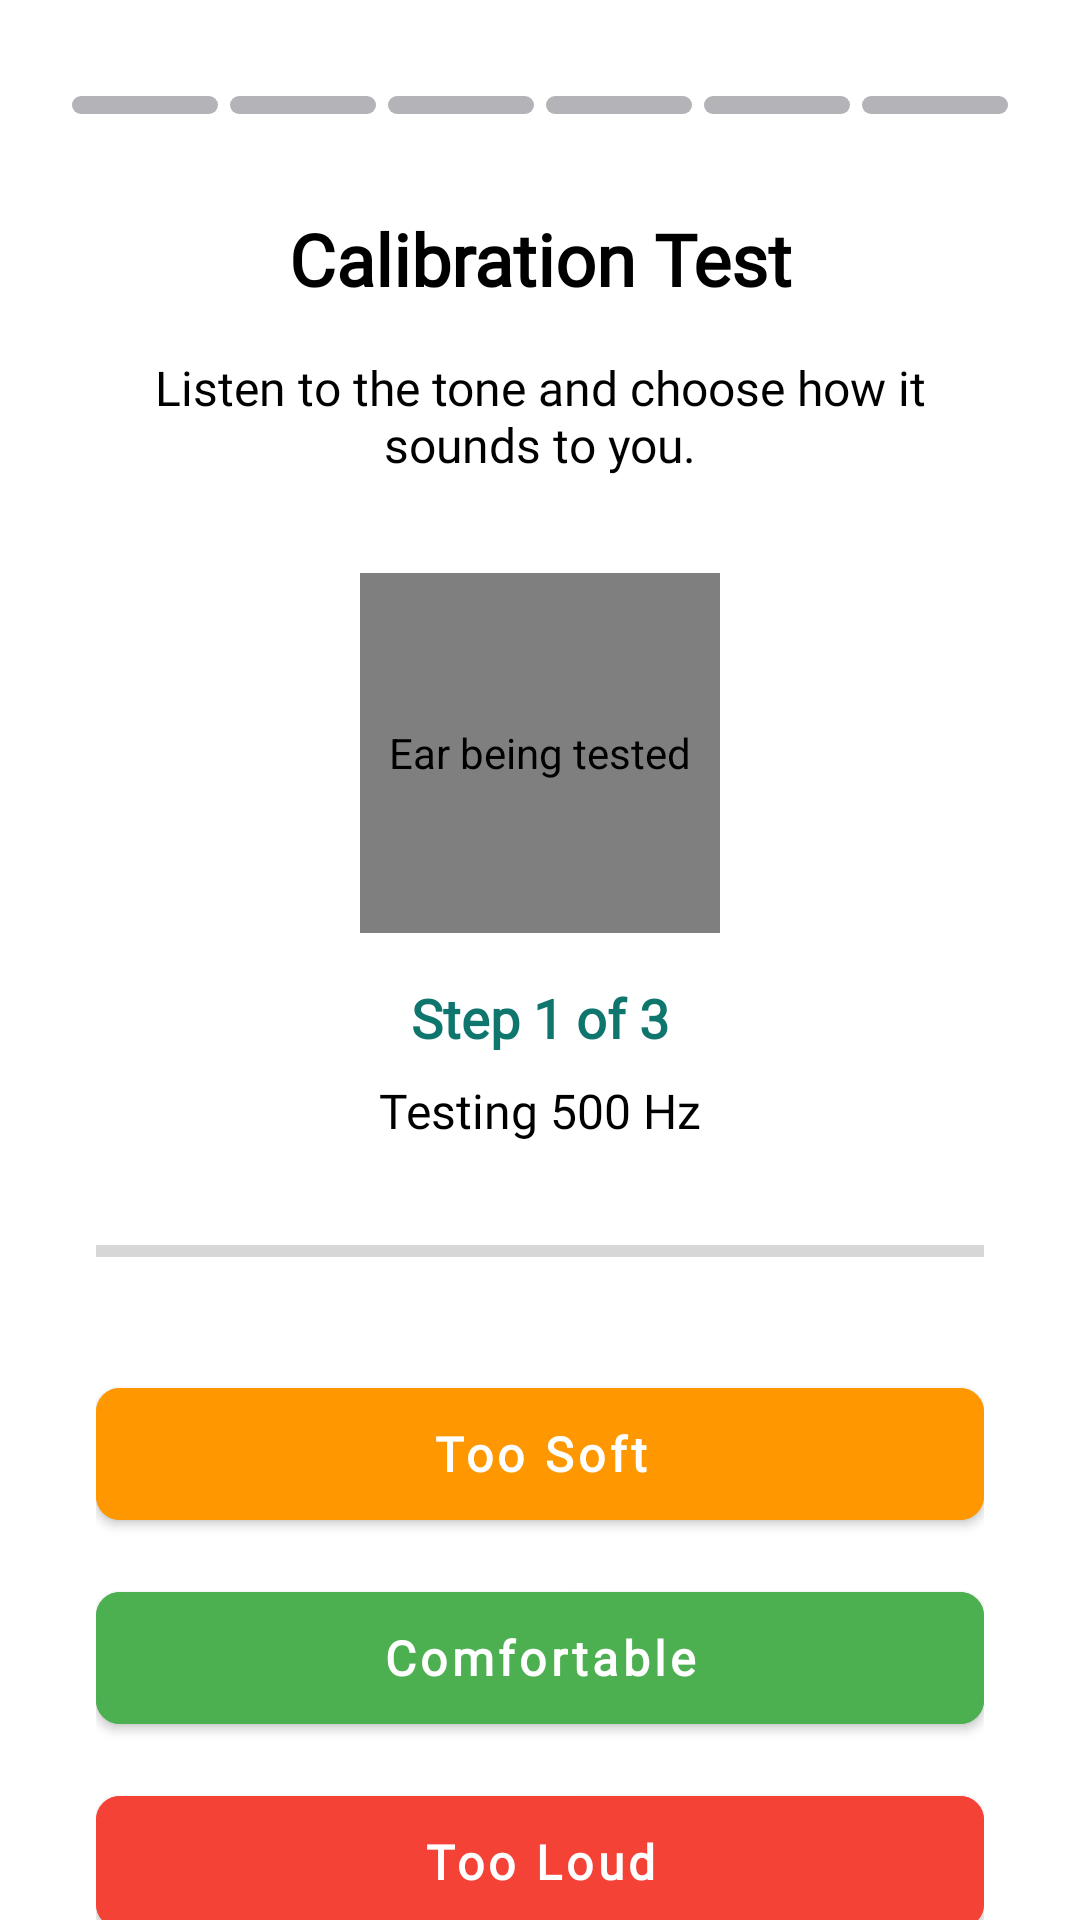

The Android layout XML behind this screen, and the referenced resources:
<!-- AndroidManifest.xml: application theme Theme.Audion -->
<!-- res/layout/activity_calibration_test_simplified.xml -->
<?xml version="1.0" encoding="utf-8"?>
<androidx.constraintlayout.widget.ConstraintLayout
    xmlns:android="http://schemas.android.com/apk/res/android"
    xmlns:app="http://schemas.android.com/apk/res-auto"
    android:layout_width="match_parent"
    android:layout_height="match_parent"
    android:background="@android:color/white"
    android:fitsSystemWindows="true">

    
    <LinearLayout
        android:id="@+id/frequencyProgressBars"
        android:layout_width="0dp"
        android:layout_height="6dp"
        android:layout_marginStart="24dp"
        android:layout_marginEnd="24dp"
        android:layout_marginTop="32dp"
        android:orientation="horizontal"
        android:gravity="center"
        app:layout_constraintEnd_toEndOf="parent"
        app:layout_constraintStart_toStartOf="parent"
        app:layout_constraintTop_toTopOf="parent">

        <View
            android:id="@+id/bar1"
            android:layout_width="0dp"
            android:layout_height="match_parent"
            android:layout_weight="1"
            android:layout_marginEnd="4dp"
            android:background="@drawable/indicator_inactive" />

        <View
            android:id="@+id/bar2"
            android:layout_width="0dp"
            android:layout_height="match_parent"
            android:layout_weight="1"
            android:layout_marginEnd="4dp"
            android:background="@drawable/indicator_inactive" />

        <View
            android:id="@+id/bar3"
            android:layout_width="0dp"
            android:layout_height="match_parent"
            android:layout_weight="1"
            android:layout_marginEnd="4dp"
            android:background="@drawable/indicator_inactive" />

        <View
            android:id="@+id/bar4"
            android:layout_width="0dp"
            android:layout_height="match_parent"
            android:layout_weight="1"
            android:layout_marginEnd="4dp"
            android:background="@drawable/indicator_inactive" />

        <View
            android:id="@+id/bar5"
            android:layout_width="0dp"
            android:layout_height="match_parent"
            android:layout_weight="1"
            android:layout_marginEnd="4dp"
            android:background="@drawable/indicator_inactive" />

        <View
            android:id="@+id/bar6"
            android:layout_width="0dp"
            android:layout_height="match_parent"
            android:layout_weight="1"
            android:background="@drawable/indicator_inactive" />
    </LinearLayout>

    
    <TextView
        android:id="@+id/tvTitle"
        android:layout_width="0dp"
        android:layout_height="wrap_content"
        android:layout_marginStart="32dp"
        android:layout_marginEnd="32dp"
        android:layout_marginTop="32dp"
        android:fontFamily="@font/poppins"
        android:textStyle="bold"
        android:gravity="center"
        android:text="Calibration Test"
        android:textColor="@android:color/black"
        android:textSize="24sp"
        app:layout_constraintEnd_toEndOf="parent"
        app:layout_constraintStart_toStartOf="parent"
        app:layout_constraintTop_toBottomOf="@id/frequencyProgressBars" />

    
    <TextView
        android:id="@+id/tvDescription"
        android:layout_width="0dp"
        android:layout_height="wrap_content"
        android:layout_marginStart="32dp"
        android:layout_marginEnd="32dp"
        android:layout_marginTop="16dp"
        android:fontFamily="@font/poppins"
        android:gravity="center"
        android:text="Listen to the tone and choose how it sounds to you."
        android:textColor="@android:color/black"
        android:textSize="16sp"
        app:layout_constraintEnd_toEndOf="parent"
        app:layout_constraintStart_toStartOf="parent"
        app:layout_constraintTop_toBottomOf="@id/tvTitle" />

    
    <pl.droidsonroids.gif.GifImageView
        android:id="@+id/imageEar"
        android:layout_width="120dp"
        android:layout_height="120dp"
        android:layout_marginTop="32dp"
        android:scaleType="fitCenter"
        android:src="@drawable/calibration_test"
        android:contentDescription="Ear being tested"
        app:layout_constraintTop_toBottomOf="@id/tvDescription"
        app:layout_constraintStart_toStartOf="parent"
        app:layout_constraintEnd_toEndOf="parent" />

    
    <TextView
        android:id="@+id/textStepLabel"
        android:layout_width="wrap_content"
        android:layout_height="wrap_content"
        android:layout_marginTop="16dp"
        android:text="Step 1 of 3"
        android:fontFamily="@font/poppins"
        android:textColor="#0F766E"
        android:textSize="18sp"
        android:textStyle="bold"
        app:layout_constraintTop_toBottomOf="@id/imageEar"
        app:layout_constraintStart_toStartOf="parent"
        app:layout_constraintEnd_toEndOf="parent" />

    
    <TextView
        android:id="@+id/textFrequency"
        android:layout_width="wrap_content"
        android:layout_height="wrap_content"
        android:layout_marginTop="8dp"
        android:text="Testing 500 Hz"
        android:fontFamily="@font/poppins"
        android:textColor="@android:color/black"
        android:textSize="16sp"
        app:layout_constraintTop_toBottomOf="@id/textStepLabel"
        app:layout_constraintStart_toStartOf="parent"
        app:layout_constraintEnd_toEndOf="parent" />

    
    <TextView
        android:id="@+id/frequencyDisplay"
        android:layout_width="wrap_content"
        android:layout_height="wrap_content"
        android:layout_marginTop="8dp"
        android:text="500 Hz"
        android:fontFamily="@font/poppins"
        android:textColor="#0F766E"
        android:textSize="20sp"
        android:textStyle="bold"
        android:visibility="gone"
        app:layout_constraintTop_toBottomOf="@id/textFrequency"
        app:layout_constraintStart_toStartOf="parent"
        app:layout_constraintEnd_toEndOf="parent" />

    
    <TextView
        android:id="@+id/levelDisplay"
        android:layout_width="wrap_content"
        android:layout_height="wrap_content"
        android:layout_marginTop="4dp"
        android:text="65 dB SPL"
        android:fontFamily="@font/poppins"
        android:textColor="@android:color/black"
        android:textSize="16sp"
        android:visibility="gone"
        app:layout_constraintTop_toBottomOf="@id/frequencyDisplay"
        app:layout_constraintStart_toStartOf="parent"
        app:layout_constraintEnd_toEndOf="parent" />

    
    <ProgressBar
        style="?android:attr/progressBarStyleHorizontal"
        android:id="@+id/progressBar"
        android:layout_width="0dp"
        android:layout_height="8dp"
        android:layout_marginTop="32dp"
        android:layout_marginStart="32dp"
        android:layout_marginEnd="32dp"
        android:max="100"
        android:progress="0"
        android:progressTint="#0F766E"
        app:layout_constraintTop_toBottomOf="@id/levelDisplay"
        app:layout_constraintStart_toStartOf="parent"
        app:layout_constraintEnd_toEndOf="parent" />

    
    <LinearLayout
        android:id="@+id/buttonContainer"
        android:layout_width="0dp"
        android:layout_height="wrap_content"
        android:orientation="vertical"
        android:layout_marginStart="32dp"
        android:layout_marginEnd="32dp"
        android:layout_marginTop="48dp"
        android:visibility="gone"
        app:layout_constraintTop_toBottomOf="@id/progressBar"
        app:layout_constraintStart_toStartOf="parent"
        app:layout_constraintEnd_toEndOf="parent"
        app:layout_constraintBottom_toBottomOf="parent"
        app:layout_constraintVertical_bias="0.6">

        <com.google.android.material.button.MaterialButton
            android:id="@+id/buttonHeard"
            android:layout_width="match_parent"
            android:layout_height="56dp"
            android:text="I Can Hear It"
            android:textSize="16sp"
            android:textStyle="bold"
            android:textAllCaps="false"
            android:fontFamily="@font/poppins"
            android:textColor="@android:color/white"
            android:backgroundTint="#0F766E"
            app:cornerRadius="8dp" />

        <com.google.android.material.button.MaterialButton
            android:id="@+id/buttonNotHeard"
            android:layout_width="match_parent"
            android:layout_height="56dp"
            android:layout_marginTop="12dp"
            android:text="I Cannot Hear It"
            android:textSize="16sp"
            android:textStyle="bold"
            android:textAllCaps="false"
            android:fontFamily="@font/poppins"
            android:textColor="#0F766E"
            android:backgroundTint="@android:color/white"
            android:strokeColor="#0F766E"
            app:strokeWidth="2dp"
            app:cornerRadius="8dp" />

    </LinearLayout>

    
    <LinearLayout
        android:id="@+id/clinicalButtonContainer"
        android:layout_width="0dp"
        android:layout_height="wrap_content"
        android:orientation="vertical"
        android:layout_marginStart="32dp"
        android:layout_marginEnd="32dp"
        android:layout_marginTop="48dp"
        android:visibility="visible"
        app:layout_constraintTop_toBottomOf="@id/progressBar"
        app:layout_constraintStart_toStartOf="parent"
        app:layout_constraintEnd_toEndOf="parent"
        app:layout_constraintBottom_toBottomOf="parent"
        app:layout_constraintVertical_bias="0.6">

        <com.google.android.material.button.MaterialButton
            android:id="@+id/btnTooSoft"
            android:layout_width="match_parent"
            android:layout_height="56dp"
            android:text="Too Soft"
            android:textSize="16sp"
            android:textStyle="bold"
            android:textAllCaps="false"
            android:fontFamily="@font/poppins"
            android:textColor="@android:color/white"
            android:backgroundTint="#FF9800"
            app:cornerRadius="8dp" />

        <com.google.android.material.button.MaterialButton
            android:id="@+id/btnComfortable"
            android:layout_width="match_parent"
            android:layout_height="56dp"
            android:layout_marginTop="12dp"
            android:text="Comfortable"
            android:textSize="16sp"
            android:textStyle="bold"
            android:textAllCaps="false"
            android:fontFamily="@font/poppins"
            android:textColor="@android:color/white"
            android:backgroundTint="#4CAF50"
            app:cornerRadius="8dp" />

        <com.google.android.material.button.MaterialButton
            android:id="@+id/btnTooLoud"
            android:layout_width="match_parent"
            android:layout_height="56dp"
            android:layout_marginTop="12dp"
            android:text="Too Loud"
            android:textSize="16sp"
            android:textStyle="bold"
            android:textAllCaps="false"
            android:fontFamily="@font/poppins"
            android:textColor="@android:color/white"
            android:backgroundTint="#F44336"
            app:cornerRadius="8dp" />

    </LinearLayout>

</androidx.constraintlayout.widget.ConstraintLayout>
<!-- resources referenced by this layout -->
<resources>
  <!-- drawable calibration_test: gif bitmap (drawable, 953476 bytes) -->
  <!-- drawable indicator_inactive (drawable) -->
  <?xml version="1.0" encoding="utf-8"?>
  <shape xmlns:android="http://schemas.android.com/apk/res/android"
      android:shape="rectangle">
      <solid android:color="@color/indicator_inactive" />
      <corners android:radius="3dp" />
  </shape>
  <style name="Theme.Audion" parent="Theme.MaterialComponents.DayNight.NoActionBar">
          
          <item name="colorPrimary">@color/primary</item>
          <item name="colorPrimaryVariant">@color/primary</item>
          <item name="colorOnPrimary">@color/white</item>
          
          
          <item name="colorSecondary">@color/primary</item>
          <item name="colorSecondaryVariant">@color/primary</item>
          <item name="colorOnSecondary">@color/black</item>
  
          
          <item name="android:statusBarColor">@android:color/white</item>
          <item name="android:windowLightStatusBar" tools:targetApi="m">true</item>
  
          
          <item name="android:navigationBarColor">@android:color/white</item>
          <item name="android:windowLightNavigationBar" tools:targetApi="o">true</item>
  
          <item name="android:windowDrawsSystemBarBackgrounds">true</item>
  
          
          <item name="windowActionBar">false</item>
          <item name="windowNoTitle">true</item>
      </style>
  <color name="indicator_inactive">#B4B4B8</color>
  <color name="primary">#0F766E</color>
  <color name="white">#FFFFFFFF</color>
  <color name="black">#FF000000</color>
</resources>
